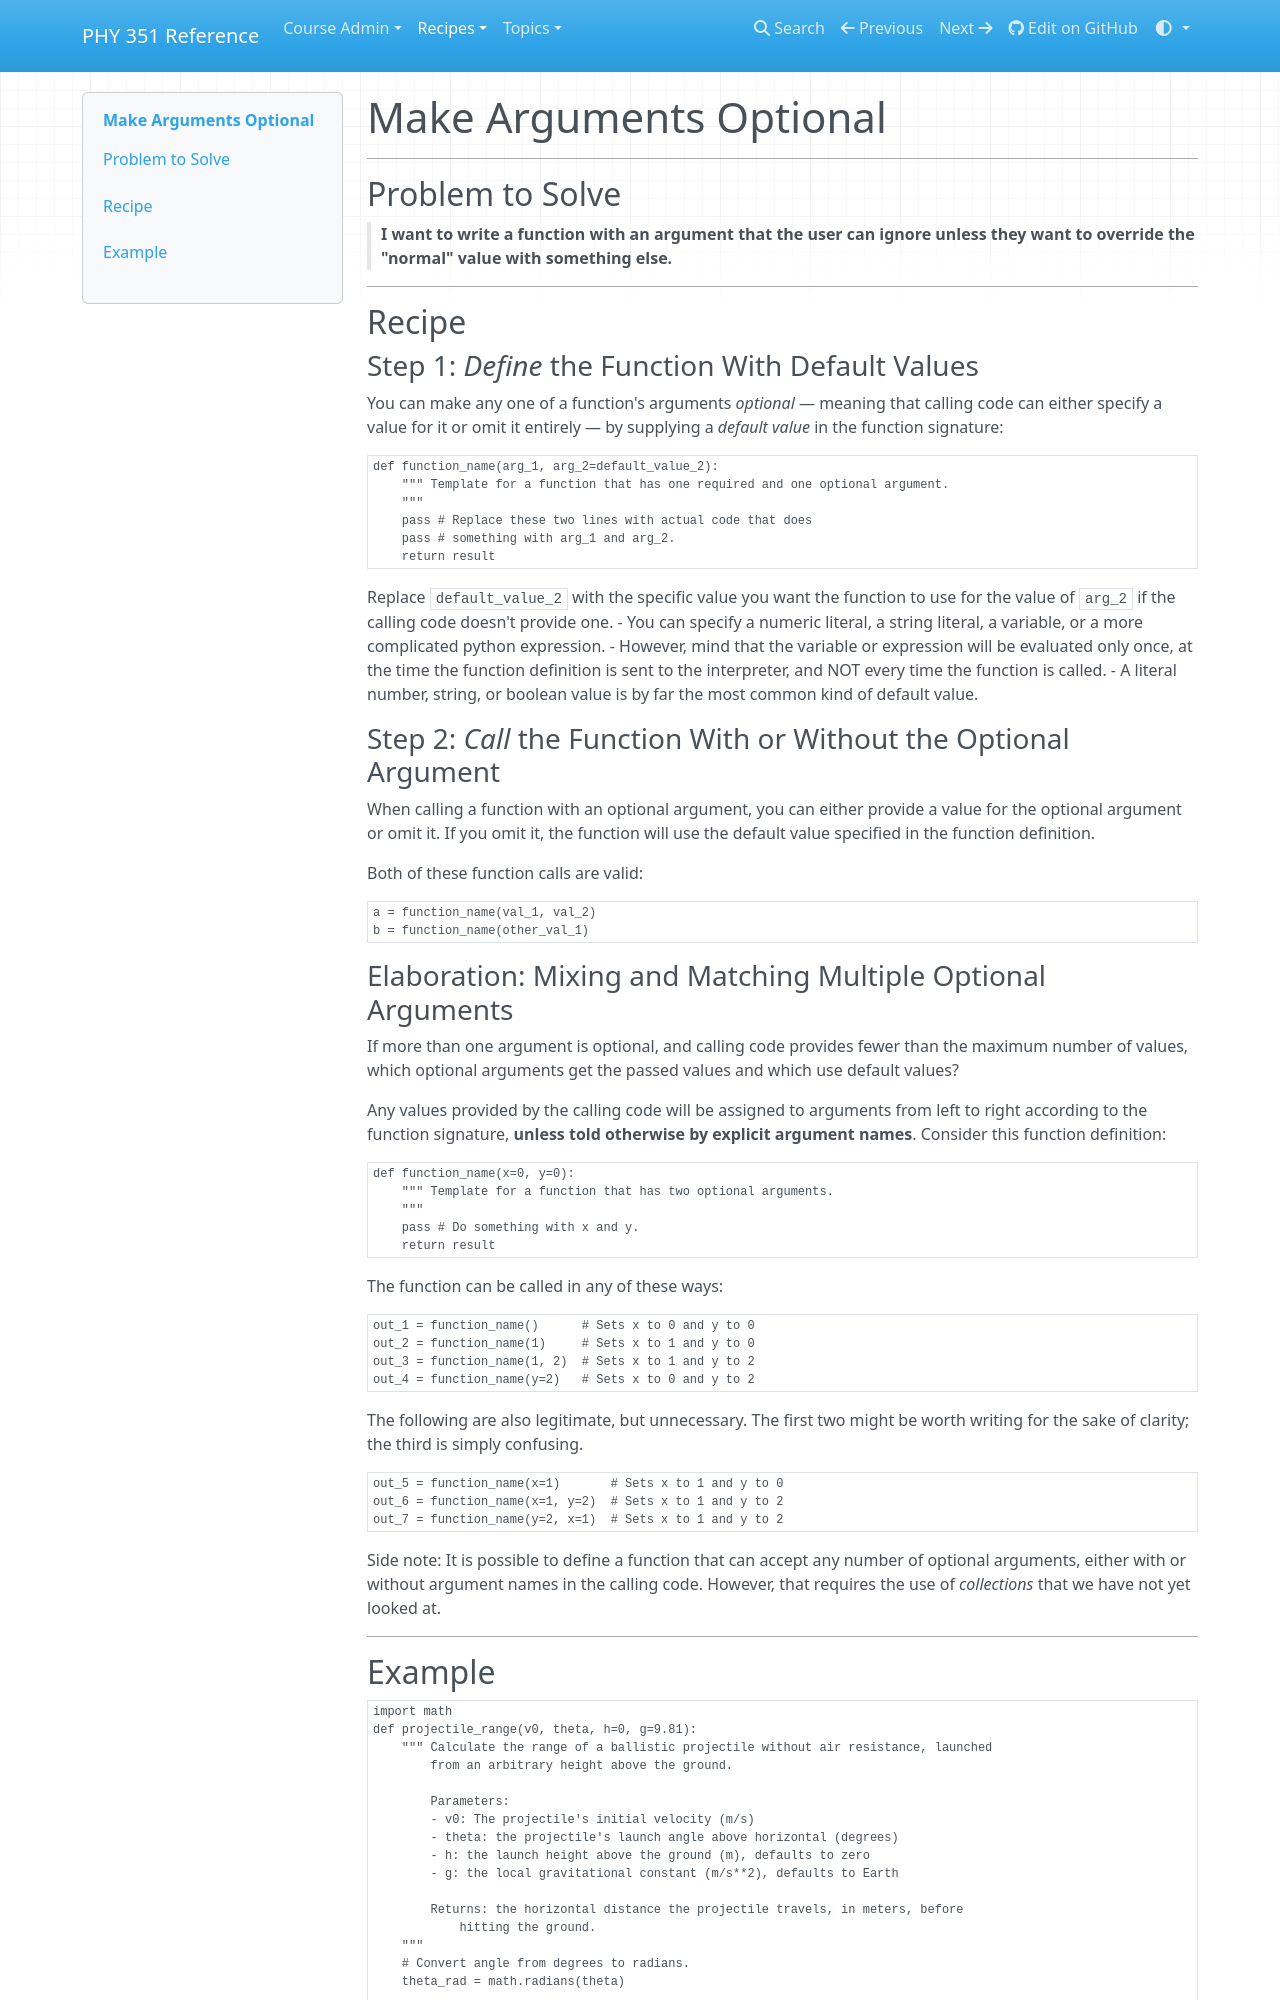

repository: UNCG-PHY-351-S25/uncg-phy-351-s25.github.io · page: recipes/core/functions/optional-args/index.html · generator: mkdocs

# Make Arguments Optional

___
## Problem to Solve

> **I want to write a function with an argument that the user can ignore unless they want to override the "normal" value with something else.**

___
## Recipe

### Step 1: _Define_ the Function With Default Values

You can make any one of a function's arguments _optional_ — meaning that calling code can either specify a value for it or omit it entirely — by supplying a _default value_ in the function signature:

```python
def function_name(arg_1, arg_2=default_value_2):
    """ Template for a function that has one required and one optional argument.
    """
    pass # Replace these two lines with actual code that does
    pass # something with arg_1 and arg_2.
    return result
```

Replace `default_value_2` with the specific value you want the function to use for the value of `arg_2` if the calling code doesn't provide one.
    - You can specify a numeric literal, a string literal, a variable, or a more complicated python expression.
    - However, mind that the variable or expression will be evaluated only once, at the time the function definition is sent to the interpreter, and NOT every time the function is called.
    - A literal number, string, or boolean value is by far the most common kind of default value.

### Step 2: _Call_ the Function With or Without the Optional Argument

When calling a function with an optional argument, you can either provide a value for the optional argument or omit it. If you omit it, the function will use the default value specified in the function definition.

Both of these function calls are valid:

```python
a = function_name(val_1, val_2)
b = function_name(other_val_1)
```

### Elaboration: Mixing and Matching Multiple Optional Arguments

If more than one argument is optional, and calling code provides fewer than the maximum number of values, which optional arguments get the passed values and which use default values?

Any values provided by the calling code will be assigned to arguments from left to right according to the function signature, **unless told otherwise by explicit argument names**. Consider this function definition:

```python
def function_name(x=0, y=0):
    """ Template for a function that has two optional arguments.
    """
    pass # Do something with x and y.
    return result
```

The function can be called in any of these ways:

```python
out_1 = function_name()      # Sets x to 0 and y to 0
out_2 = function_name(1)     # Sets x to 1 and y to 0
out_3 = function_name(1, 2)  # Sets x to 1 and y to 2
out_4 = function_name(y=2)   # Sets x to 0 and y to 2
```

The following are also legitimate, but unnecessary. The first two might be worth writing for the sake of clarity; the third is simply confusing.

```python
out_5 = function_name(x=1)       # Sets x to 1 and y to 0
out_6 = function_name(x=1, y=2)  # Sets x to 1 and y to 2
out_7 = function_name(y=2, x=1)  # Sets x to 1 and y to 2
```

Side note: It is possible to define a function that can accept any number of optional arguments, either with or without argument names in the calling code. However, that requires the use of _collections_ that we have not yet looked at.

___
